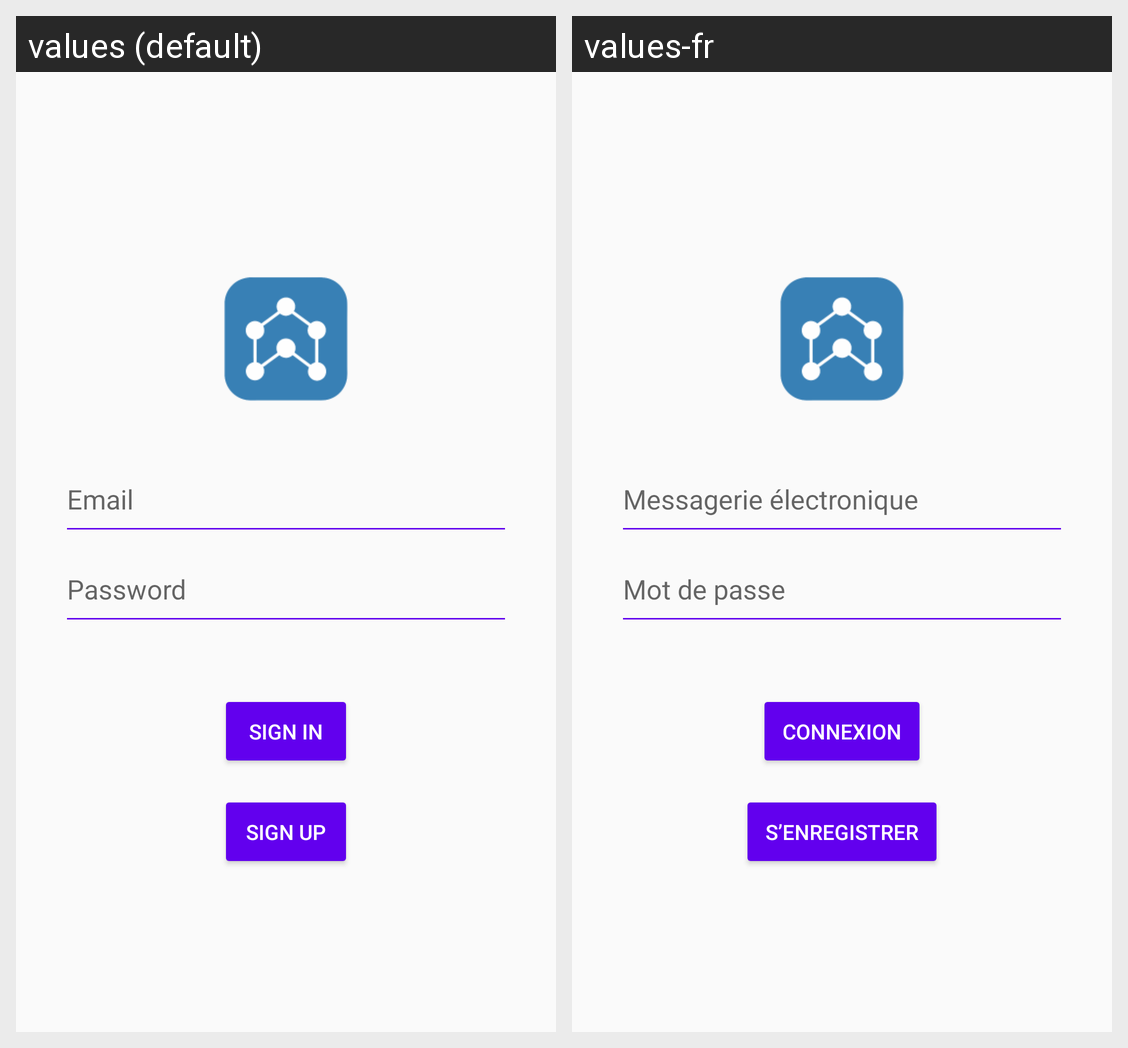

The same Android screen rendered under two of its app's locales, left to right. List the strings drawn on it with the default value and each locale's translation.
Android screen res/layout/activity_login.xml rendered under 2 locales, left to right: values (default), values-fr. Device: Nexus 5 (rendered at 1080×1920; each locale shown at half size, 540×960, under a caption strip naming it); theme Theme.AppCompat.Light.NoActionBar.
Strings drawn on this screen, with the default value and each locale's value (text and hints the layout hard-codes, and strings that could not be matched under every locale, appear in the picture but are not listed):

email
  values: Email
  values-fr: Messagerie électronique

password
  values: Password
  values-fr: Mot de passe

sign_in
  values: Sign in
  values-fr: Connexion

sign_up
  values: Sign up
  values-fr: S’enregistrer
